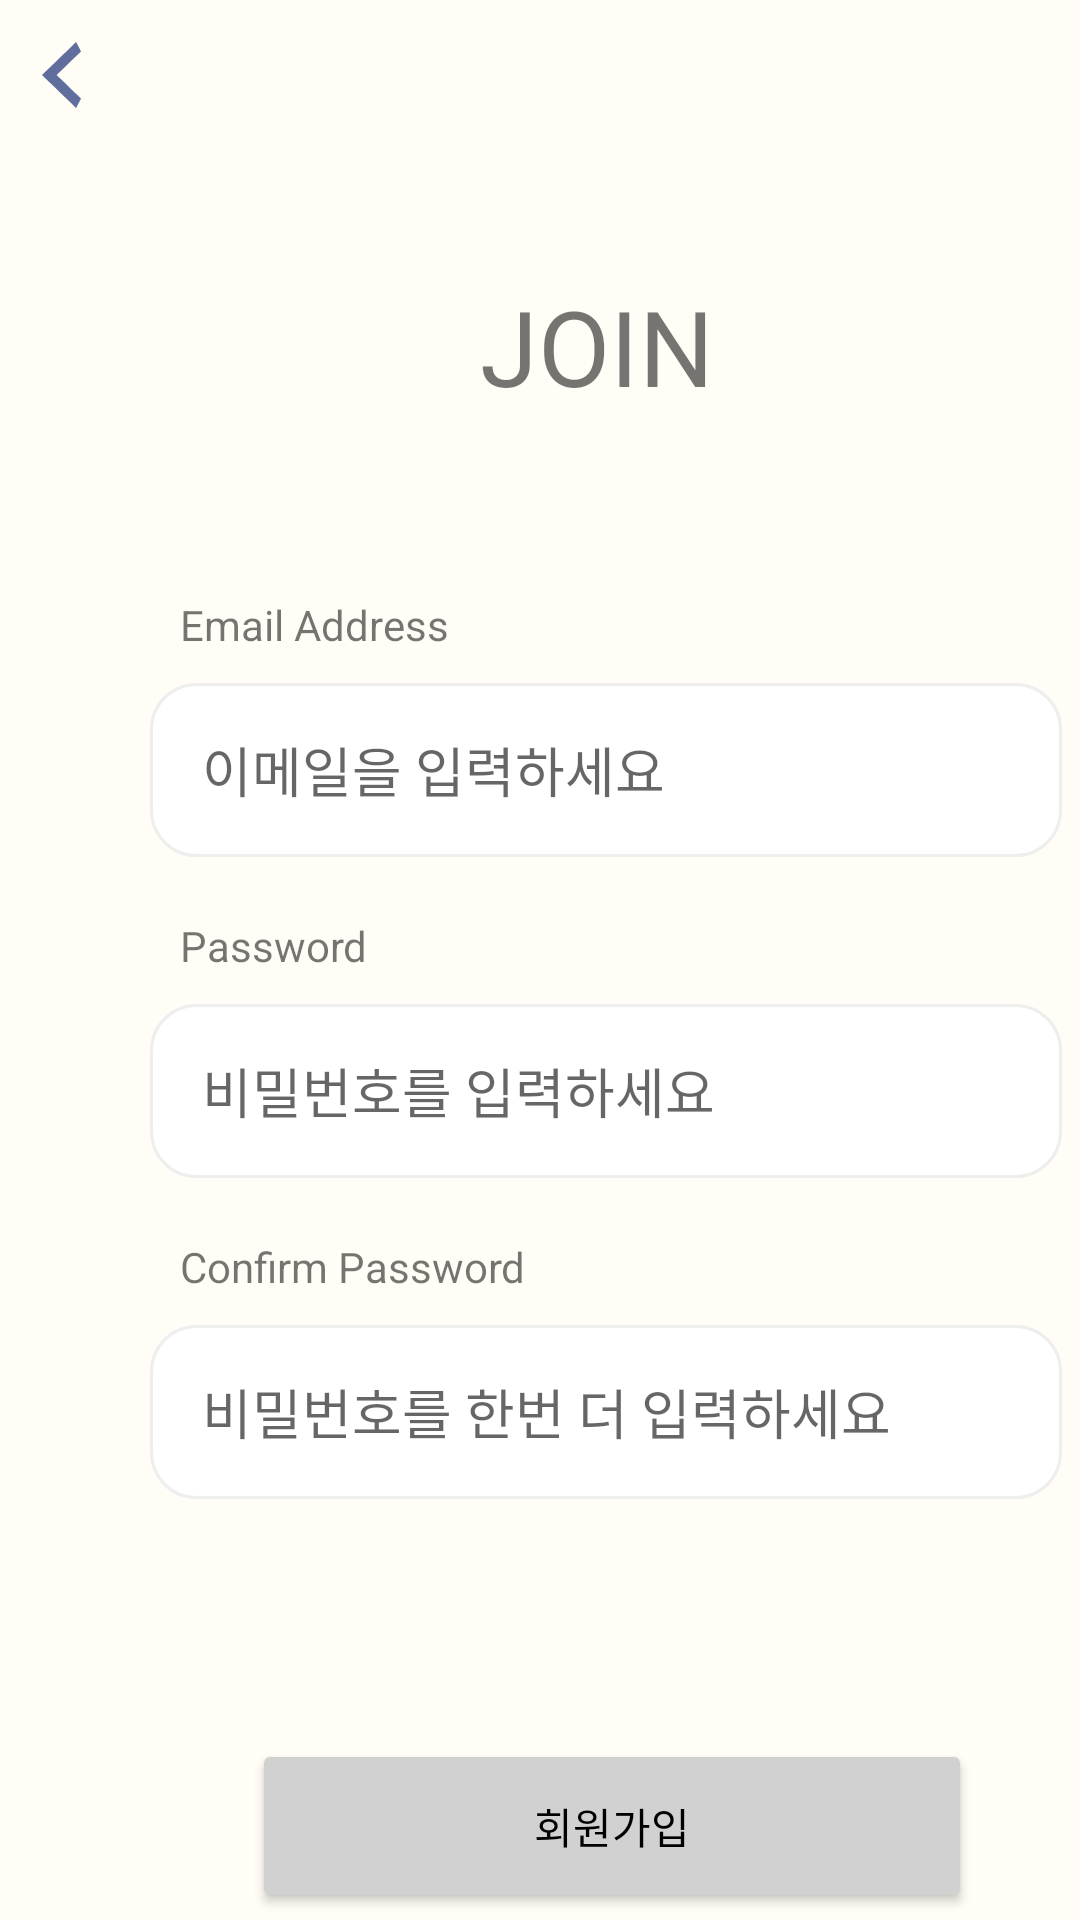

Here is an Android app screen rendered from its layout file. Give the layout XML and the strings, colors and styles it references.
<!-- AndroidManifest.xml: application theme Theme.Coo_eat -->
<!-- res/layout/activity_join.xml -->
<?xml version="1.0" encoding="utf-8"?>
<LinearLayout xmlns:android="http://schemas.android.com/apk/res/android"
    android:layout_width="match_parent"
    android:layout_height="match_parent"
    android:background="@color/backgroundColor"
    android:orientation="vertical">

    <ImageButton
        android:layout_width="13dp"
        android:layout_height="22dp"
        android:layout_marginLeft="14dp"
        android:layout_marginTop="14dp"
        android:src="@drawable/backbutton_navy"
        android:scaleType="fitCenter"
        android:background="@null"
        />

    <TextView
        android:layout_width="wrap_content"
        android:layout_height="wrap_content"
        android:layout_marginTop="56dp"
        android:layout_marginLeft="160dp"
        android:text="JOIN"
        android:textSize="35sp"
        />

    <TextView
        android:layout_width="wrap_content"
        android:layout_height="wrap_content"
        android:layout_marginTop="60dp"
        android:layout_marginLeft="60dp"
        android:text="Email Address"
        />

    <EditText
        android:layout_width="304dp"
        android:layout_height="58dp"
        android:layout_marginTop="10dp"
        android:layout_marginLeft="50dp"
        android:background="@drawable/edittext_rounded_corner_rectangle"
        android:hint="    이메일을 입력하세요"
        />

    <TextView
        android:layout_width="wrap_content"
        android:layout_height="wrap_content"
        android:layout_marginTop="20dp"
        android:layout_marginLeft="60dp"
        android:text="Password"
        />

    <EditText
        android:layout_width="304dp"
        android:layout_height="58dp"
        android:layout_marginTop="10dp"
        android:layout_marginLeft="50dp"
        android:background="@drawable/edittext_rounded_corner_rectangle"
        android:hint="    비밀번호를 입력하세요"
        />

    <TextView
        android:layout_width="wrap_content"
        android:layout_height="wrap_content"
        android:layout_marginTop="20dp"
        android:layout_marginLeft="60dp"
        android:text="Confirm Password"
        />

    <EditText
        android:layout_width="304dp"
        android:layout_height="58dp"
        android:layout_marginTop="10dp"
        android:layout_marginLeft="50dp"
        android:background="@drawable/edittext_rounded_corner_rectangle"
        android:hint="    비밀번호를 한번 더 입력하세요"
        />

    <Button
        android:id="@+id/signupButton"
        android:layout_width="240dp"
        android:layout_height="58dp"
        android:layout_marginLeft="84dp"
        android:layout_marginTop="80dp"
        android:backgroundTint="@color/gray"
        android:textColor="@color/black"
        android:text="회원가입" />

</LinearLayout>
<!-- resources referenced by this layout -->
<resources>
  <color name="backgroundColor">#FFFDF5</color>
  <color name="black">#FF000000</color>
  <color name="gray">#D1D1D1</color>
  <!-- drawable backbutton_navy: png bitmap (drawable, 916 bytes) -->
  <!-- drawable edittext_rounded_corner_rectangle (drawable) -->
  <?xml version="1.0" encoding="utf-8"?>
  <selector xmlns:android="http://schemas.android.com/apk/res/android">
      <item>
          <shape xmlns:android="http://schemas.android.com/apk/res/android" android:shape="rectangle">
              <stroke
                  android:width="1dp"
                  android:color="#EEEEEE" />
  
              <corners android:radius="15dp"/>
  
              <solid
                  android:color="@color/white" />
          </shape>
      </item>
  </selector>
  <style name="Theme.Coo_eat" parent="Theme.MaterialComponents.DayNight.DarkActionBar">
          
          <item name="colorPrimary">@color/yellow</item>
          <item name="colorPrimaryVariant">@color/black</item>
          <item name="colorOnPrimary">@color/white</item>
          
          <item name="colorSecondary">@color/teal_200</item>
          <item name="colorSecondaryVariant">@color/teal_700</item>
          <item name="colorOnSecondary">@color/black</item>
          
          <item name="android:statusBarColor" tools:targetApi="l">?attr/colorPrimaryVariant</item>
          
          <item name="windowActionBar">false</item>
          <item name="windowNoTitle">true</item>
      </style>
  <color name="white">#FFFFFFFF</color>
  <color name="yellow">#FDF396</color>
  <color name="teal_200">#FF03DAC5</color>
  <color name="teal_700">#FF018786</color>
</resources>
